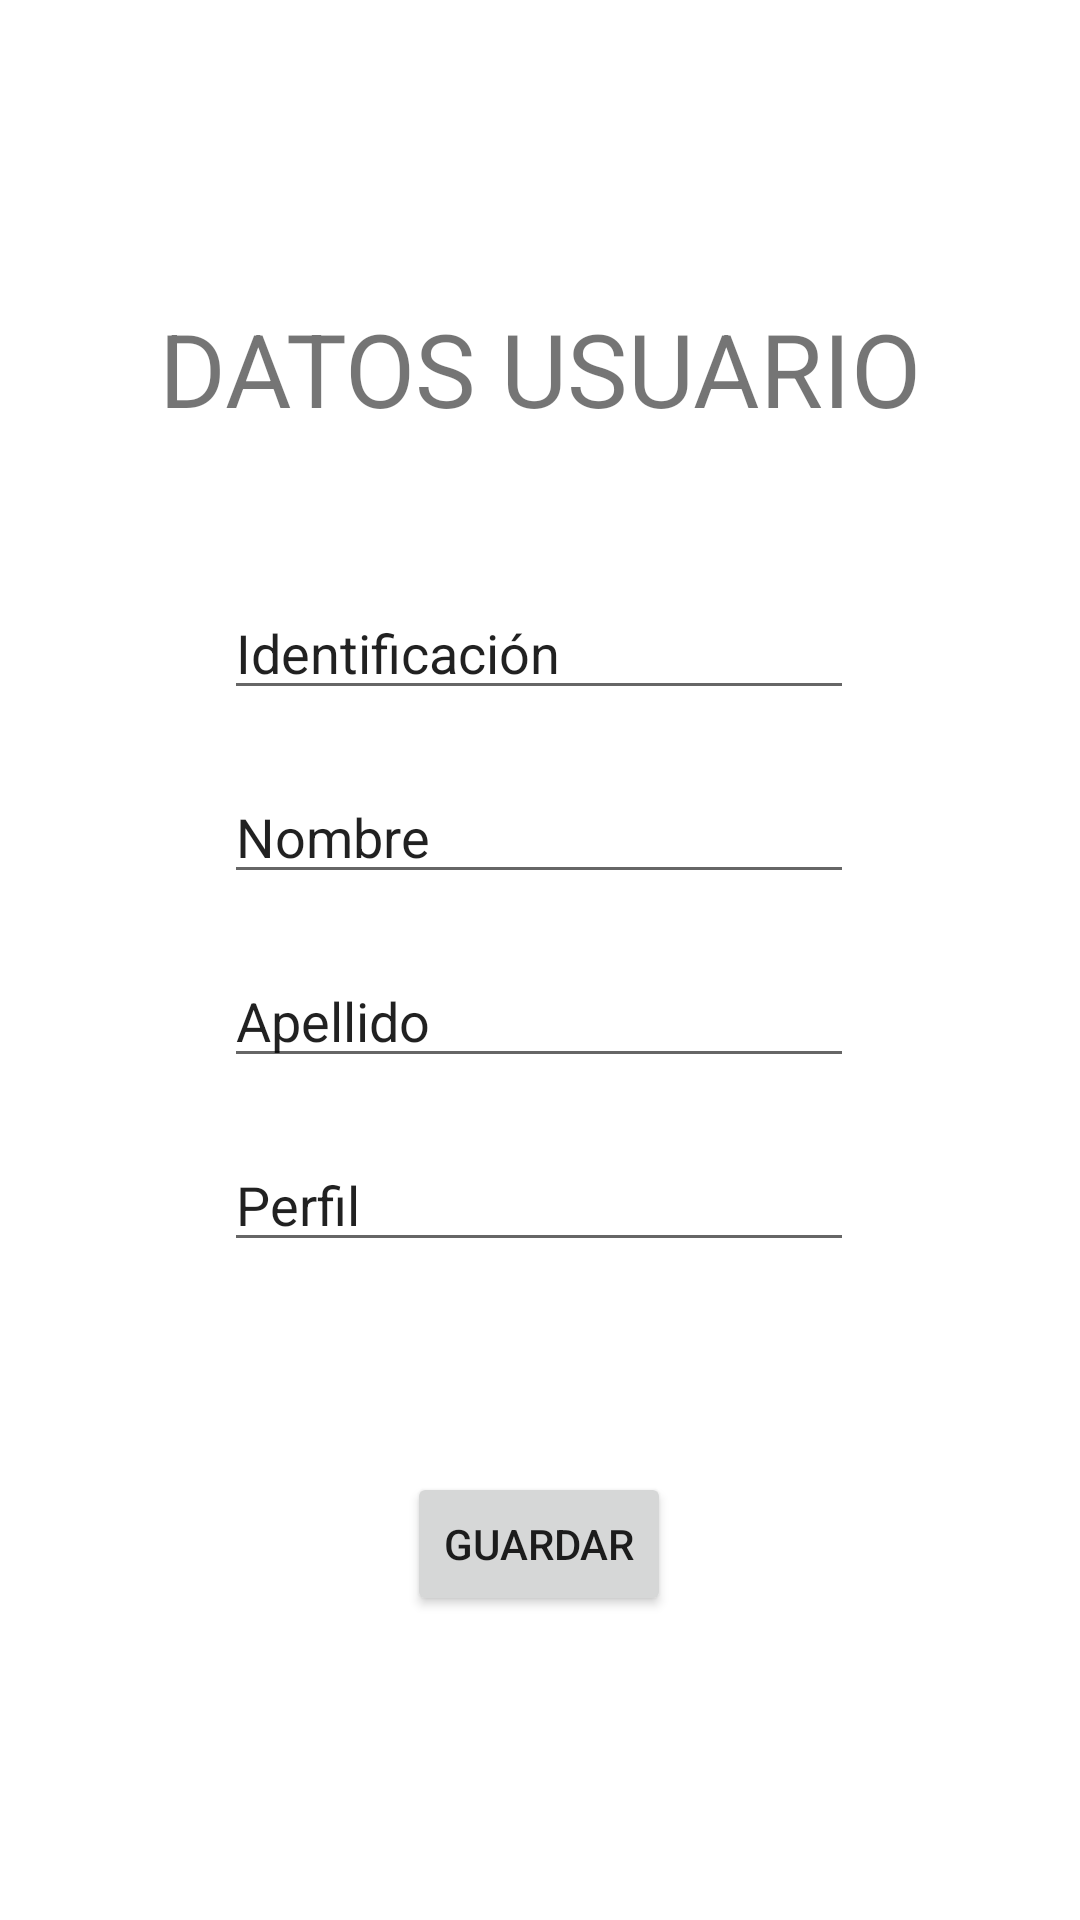

This screen was rendered from an Android layout file. Write that file and the resources it references.
<!-- AndroidManifest.xml: application theme Theme.SessionManagement -->
<!-- res/layout/activity_data_usuario.xml -->
<?xml version="1.0" encoding="utf-8"?>
<androidx.constraintlayout.widget.ConstraintLayout xmlns:android="http://schemas.android.com/apk/res/android"
    xmlns:app="http://schemas.android.com/apk/res-auto"
    xmlns:tools="http://schemas.android.com/tools"
    android:layout_width="match_parent"
    android:layout_height="match_parent"
    tools:context=".DataUsuario">

    <TextView
        android:id="@+id/textViewDatosUsuario"
        android:layout_width="wrap_content"
        android:layout_height="wrap_content"
        android:layout_marginTop="100dp"
        android:text="Datos Usuario"
        android:textAllCaps="true"
        android:textSize="34sp"
        app:layout_constraintEnd_toEndOf="parent"
        app:layout_constraintHorizontal_bias="0.5"
        app:layout_constraintStart_toStartOf="parent"
        app:layout_constraintTop_toTopOf="parent" />

    <EditText
        android:id="@+id/editTextTextIdentificacion"
        android:layout_width="wrap_content"
        android:layout_height="wrap_content"
        android:layout_marginTop="50dp"
        android:ems="10"
        android:inputType="textPersonName"
        android:text="Identificación"
        app:layout_constraintEnd_toEndOf="@+id/textViewDatosUsuario"
        app:layout_constraintHorizontal_bias="0.488"
        app:layout_constraintStart_toStartOf="@+id/textViewDatosUsuario"
        app:layout_constraintTop_toBottomOf="@+id/textViewDatosUsuario" />

    <EditText
        android:id="@+id/editTextTextPersonApellido"
        android:layout_width="wrap_content"
        android:layout_height="wrap_content"
        android:layout_marginTop="20dp"
        android:ems="10"
        android:inputType="textPersonName"
        android:text="Apellido"
        app:layout_constraintEnd_toEndOf="@+id/editTextTextPersonNombre"
        app:layout_constraintHorizontal_bias="0.0"
        app:layout_constraintStart_toStartOf="@+id/editTextTextPersonNombre"
        app:layout_constraintTop_toBottomOf="@+id/editTextTextPersonNombre" />

    <EditText
        android:id="@+id/editTextTextPersonNombre"
        android:layout_width="wrap_content"
        android:layout_height="wrap_content"
        android:layout_marginTop="20dp"
        android:ems="10"
        android:inputType="textPersonName"
        android:text="Nombre"
        app:layout_constraintEnd_toEndOf="@+id/editTextTextIdentificacion"
        app:layout_constraintHorizontal_bias="0.0"
        app:layout_constraintStart_toStartOf="@+id/editTextTextIdentificacion"
        app:layout_constraintTop_toBottomOf="@+id/editTextTextIdentificacion" />

    <EditText
        android:id="@+id/editTextTextPerfil"
        android:layout_width="wrap_content"
        android:layout_height="wrap_content"
        android:layout_marginTop="20dp"
        android:ems="10"
        android:inputType="textPersonName"
        android:text="Perfil"
        app:layout_constraintEnd_toEndOf="@+id/editTextTextPersonApellido"
        app:layout_constraintHorizontal_bias="0.0"
        app:layout_constraintStart_toStartOf="@+id/editTextTextPersonApellido"
        app:layout_constraintTop_toBottomOf="@+id/editTextTextPersonApellido" />

    <Button
        android:id="@+id/buttonGuardar"
        android:layout_width="wrap_content"
        android:layout_height="wrap_content"
        android:layout_marginTop="70dp"
        android:text="Guardar"
        app:layout_constraintEnd_toEndOf="@+id/editTextTextPerfil"
        app:layout_constraintHorizontal_bias="0.5"
        app:layout_constraintStart_toStartOf="@+id/editTextTextPerfil"
        app:layout_constraintTop_toBottomOf="@+id/editTextTextPerfil" />
</androidx.constraintlayout.widget.ConstraintLayout>
<!-- resources referenced by this layout -->
<resources>
  <style name="Theme.SessionManagement" parent="Theme.MaterialComponents.DayNight.DarkActionBar">
          
          <item name="colorPrimary">@color/purple_500</item>
          <item name="colorPrimaryVariant">@color/purple_700</item>
          <item name="colorOnPrimary">@color/white</item>
          
          <item name="colorSecondary">@color/teal_200</item>
          <item name="colorSecondaryVariant">@color/teal_700</item>
          <item name="colorOnSecondary">@color/black</item>
          
          <item name="android:statusBarColor">?attr/colorPrimaryVariant</item>
          
      </style>
  <!-- not gathered from this repository: default colours our renderer supplied (Android Studio template values) -->
  <color name="purple_500">#FF6200EE</color>
  <color name="purple_700">#FF3700B3</color>
  <color name="teal_200">#FF03DAC5</color>
  <color name="teal_700">#FF018786</color>
  <color name="black">#FF000000</color>
  <color name="white">#FFFFFFFF</color>
</resources>
